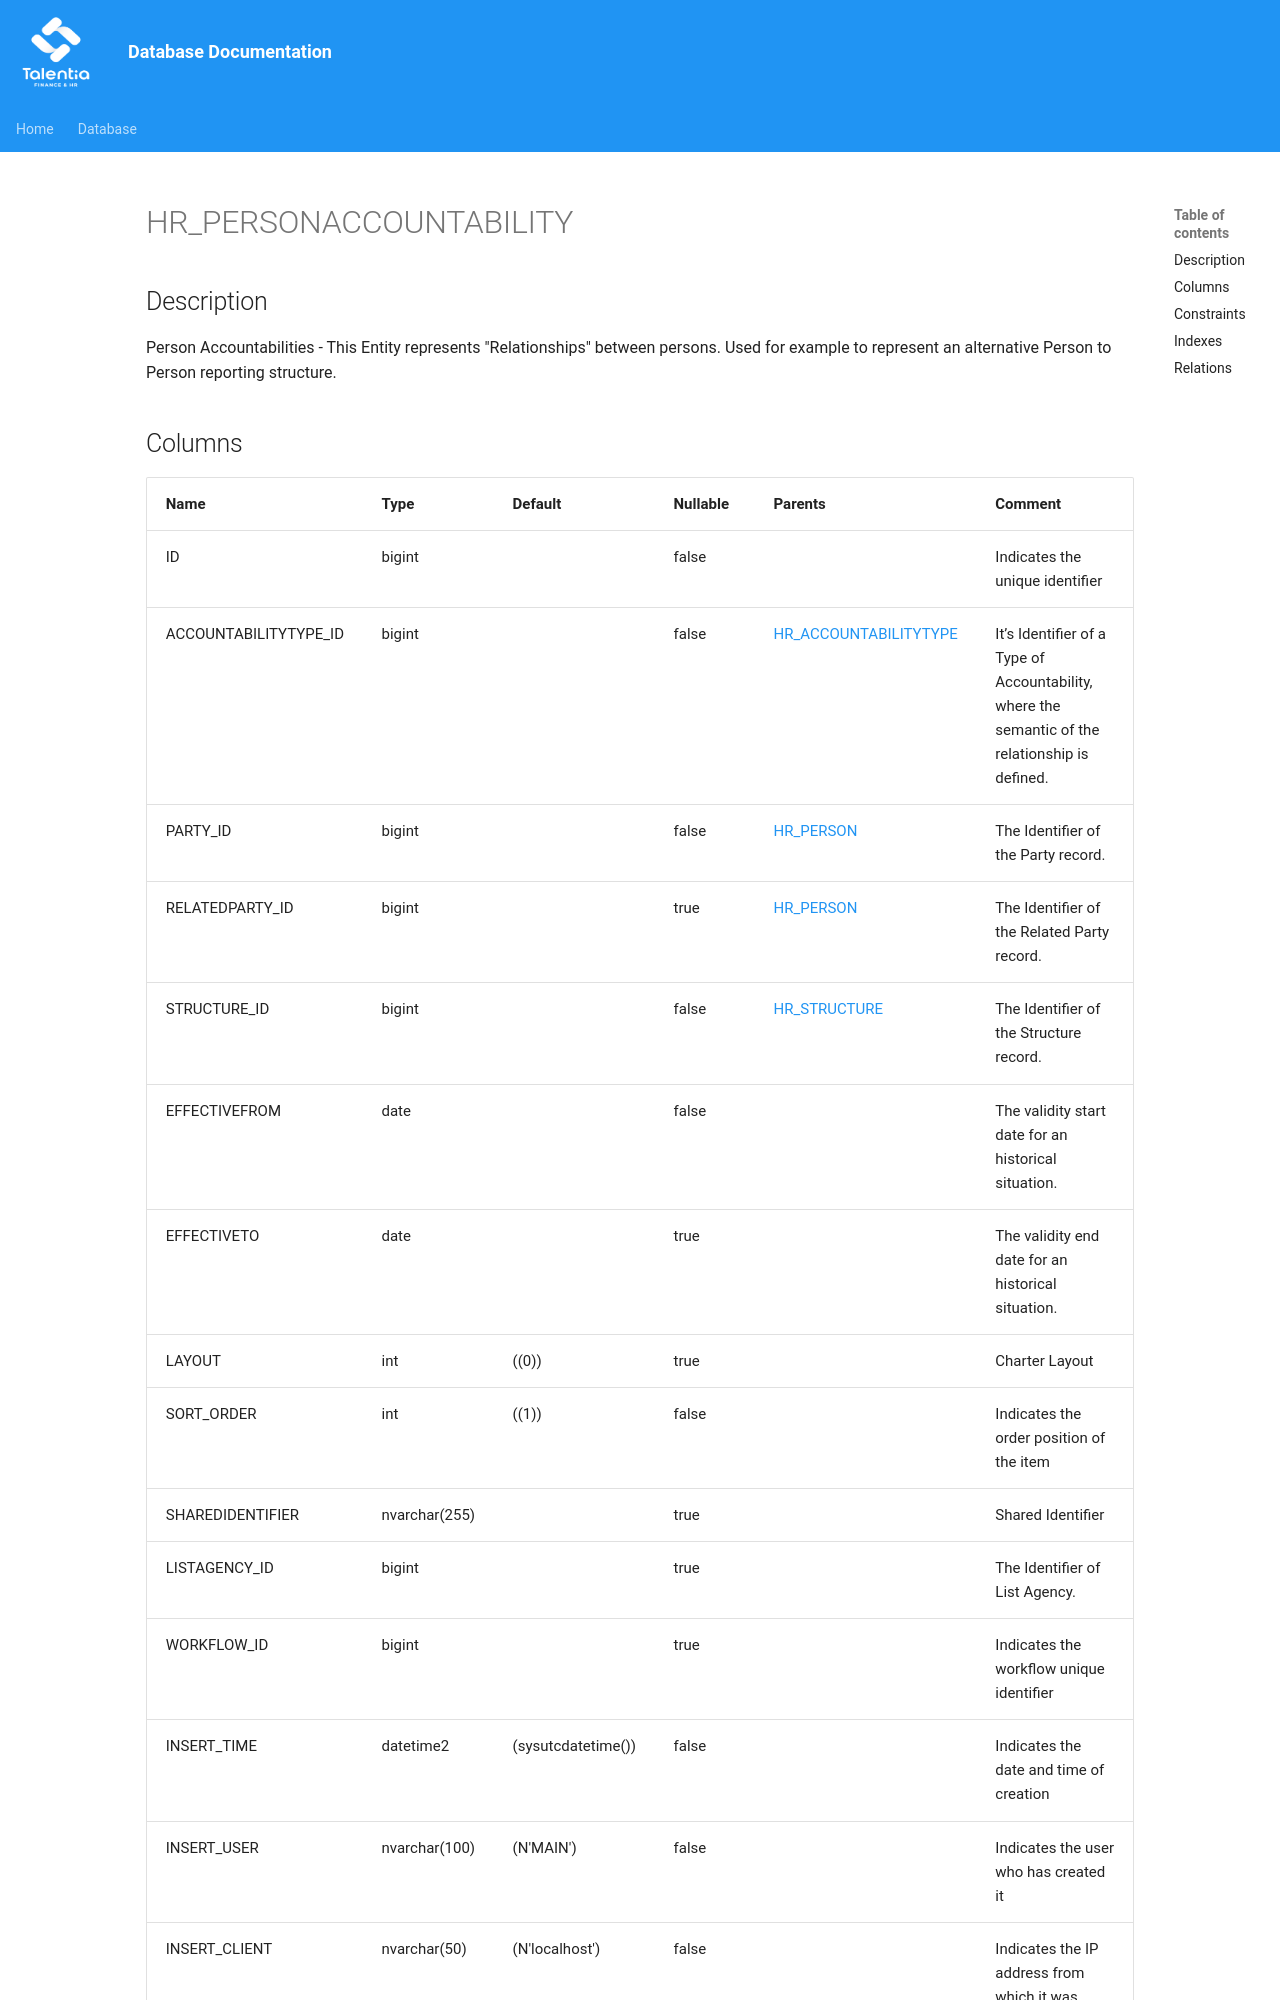

repository: giovanniporcelli/documentazione-db · page: schema/HR_PERSONACCOUNTABILITY/index.html · generator: mkdocs

# HR_PERSONACCOUNTABILITY

## Description

Person Accountabilities - This Entity represents "Relationships" between persons. Used for example to represent an alternative Person to Person reporting structure.
